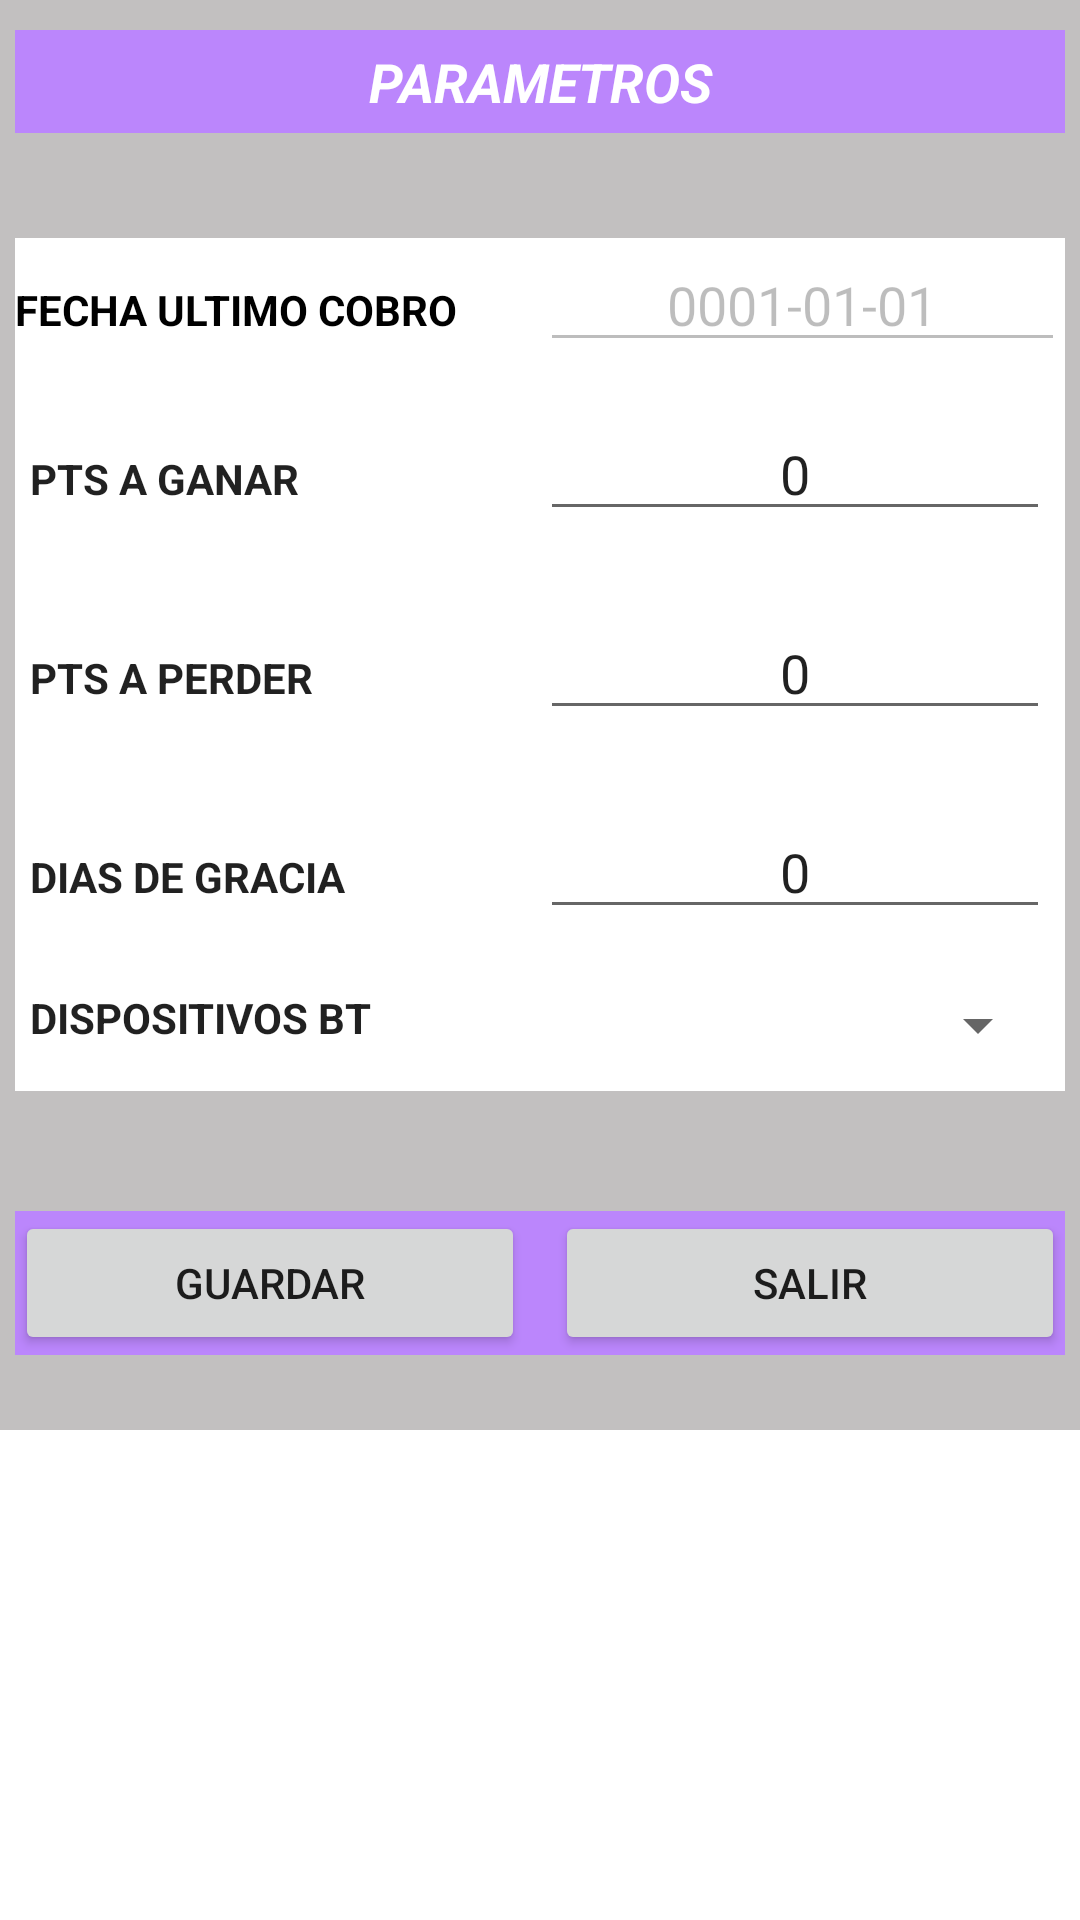

Layout XML and referenced resources for this Android screen:
<!-- AndroidManifest.xml: application theme Theme.TePrestoOnline -->
<!-- res/layout/parametro_formulario.xml -->
<?xml version="1.0" encoding="utf-8"?>
<LinearLayout xmlns:android="http://schemas.android.com/apk/res/android"
    android:orientation="vertical" android:layout_width="match_parent"
    android:layout_height="match_parent">

    <ScrollView
        android:layout_width="match_parent"
        android:layout_height="match_parent">

        <LinearLayout
            android:layout_width="match_parent"
            android:layout_height="match_parent"
            android:background="@color/fondo"
            android:gravity="center"
            android:orientation="vertical">

            <LinearLayout
                android:layout_width="match_parent"
                android:layout_height="wrap_content"
                android:background="@color/fondo"
                android:orientation="vertical">

                <LinearLayout
                    android:layout_width="match_parent"
                    android:layout_height="wrap_content"
                    android:layout_marginLeft="5dp"
                    android:layout_marginTop="10dp"
                    android:layout_marginRight="5dp"
                    android:layout_marginBottom="10dp"
                    android:background="@color/purple_200"
                    android:orientation="horizontal"
                    android:padding="5dp">

                    <TextView
                        android:id="@+id/textView22"
                        android:layout_width="wrap_content"
                        android:layout_height="wrap_content"
                        android:layout_weight="1"
                        android:text="PARAMETROS"
                        android:textAlignment="center"
                        android:textAppearance="@style/TextAppearance.AppCompat.Body1"
                        android:textColor="@color/white"
                        android:textSize="18sp"
                        android:textStyle="bold|italic" />
                </LinearLayout>

                <LinearLayout
                    android:layout_width="match_parent"
                    android:layout_height="wrap_content"
                    android:layout_marginLeft="5dp"
                    android:layout_marginTop="25dp"
                    android:layout_marginRight="5dp"
                    android:layout_marginBottom="10dp"
                    android:background="@color/white"
                    android:orientation="vertical">

                    <LinearLayout
                        android:layout_width="match_parent"
                        android:layout_height="match_parent"
                        android:orientation="horizontal">

                        <TextView
                            android:id="@+id/textView23"
                            android:layout_width="0dp"
                            android:layout_height="wrap_content"
                            android:layout_weight="50"
                            android:text="Fecha ultimo cobro"
                            android:textAllCaps="true"
                            android:textAppearance="@style/TextAppearance.AppCompat.Body1"
                            android:textColor="@color/black"
                            android:textStyle="bold" />

                        <EditText
                            android:id="@+id/parametros_fecultcob"
                            android:layout_width="0dp"
                            android:layout_height="wrap_content"
                            android:layout_weight="50"
                            android:ems="10"
                            android:enabled="false"
                            android:inputType="date"
                            android:text="0001-01-01"
                            android:textAlignment="center" />
                    </LinearLayout>

                    <LinearLayout
                        android:layout_width="match_parent"
                        android:layout_height="match_parent"
                        android:layout_marginLeft="5dp"
                        android:layout_marginTop="15dp"
                        android:layout_marginRight="5dp"
                        android:layout_marginBottom="10dp"
                        android:orientation="horizontal">

                        <TextView
                            android:id="@+id/textView26"
                            android:layout_width="0dp"
                            android:layout_height="wrap_content"
                            android:layout_weight="50"
                            android:text="PTS A GANAR"
                            android:textAppearance="@style/TextAppearance.AppCompat.Body1"
                            android:textStyle="bold" />

                        <EditText
                            android:id="@+id/parametros_pts_ganar"
                            android:layout_width="0dp"
                            android:layout_height="wrap_content"
                            android:layout_weight="50"
                            android:ems="10"
                            android:inputType="number"
                            android:text="0"
                            android:textAlignment="center" />
                    </LinearLayout>

                    <LinearLayout
                        android:layout_width="match_parent"
                        android:layout_height="match_parent"
                        android:layout_marginLeft="5dp"
                        android:layout_marginTop="15dp"
                        android:layout_marginRight="5dp"
                        android:layout_marginBottom="10dp"
                        android:orientation="horizontal">

                        <TextView
                            android:id="@+id/textView27"
                            android:layout_width="0dp"
                            android:layout_height="wrap_content"
                            android:layout_weight="50"
                            android:text="PTS A PERDER"
                            android:textAppearance="@style/TextAppearance.AppCompat.Body1"
                            android:textStyle="bold" />

                        <EditText
                            android:id="@+id/parametros_pts_perder"
                            android:layout_width="0dp"
                            android:layout_height="wrap_content"
                            android:layout_weight="50"
                            android:ems="10"
                            android:inputType="number"
                            android:text="0"
                            android:textAlignment="center" />
                    </LinearLayout>


                    <LinearLayout
                        android:layout_width="match_parent"
                        android:layout_height="match_parent"
                        android:layout_marginLeft="5dp"
                        android:layout_marginTop="15dp"
                        android:layout_marginRight="5dp"
                        android:layout_marginBottom="10dp"
                        android:orientation="horizontal">

                        <TextView
                            android:id="@+id/textView28"
                            android:layout_width="0dp"
                            android:layout_height="wrap_content"
                            android:layout_weight="50"
                            android:text="DIAS DE GRACIA"
                            android:textAppearance="@style/TextAppearance.AppCompat.Body1"
                            android:textStyle="bold" />

                        <EditText
                            android:id="@+id/parametros_dias_gracia"
                            android:layout_width="0dp"
                            android:layout_height="wrap_content"
                            android:layout_weight="50"
                            android:ems="10"
                            android:inputType="number"
                            android:text="0"
                            android:textAlignment="center" />
                    </LinearLayout>

                    <LinearLayout
                        android:layout_width="match_parent"
                        android:layout_height="match_parent"
                        android:layout_marginLeft="5dp"
                        android:layout_marginTop="10dp"
                        android:layout_marginRight="5dp"
                        android:layout_marginBottom="10dp"
                        android:orientation="horizontal">

                        <TextView
                            android:id="@+id/textView29"
                            android:layout_width="0dp"
                            android:layout_height="wrap_content"
                            android:layout_weight="50"
                            android:text="DISPOSITIVOS BT"
                            android:textAppearance="@style/TextAppearance.AppCompat.Body1"
                            android:textStyle="bold" />

                        <Spinner
                            android:id="@+id/parametros_bt_selector"
                            android:layout_width="0dp"
                            android:layout_height="wrap_content"
                            android:layout_weight="50" />
                    </LinearLayout>


                </LinearLayout>

                <LinearLayout
                    android:layout_width="match_parent"
                    android:layout_height="match_parent"
                    android:layout_marginLeft="5dp"
                    android:layout_marginTop="30dp"
                    android:layout_marginRight="5dp"
                    android:layout_marginBottom="25dp"
                    android:background="@color/purple_200"
                    android:orientation="horizontal">

                    <Button
                        android:id="@+id/parametros_bt_guardar"
                        android:layout_width="0dp"
                        android:layout_height="wrap_content"
                        android:layout_marginRight="10dp"
                        android:layout_weight="50"
                        android:text="guardar" />

                    <Button
                        android:id="@+id/parametros_bt_salir"
                        android:layout_width="0dp"
                        android:layout_height="wrap_content"
                        android:layout_weight="50"
                        android:text="Salir" />
                </LinearLayout>
            </LinearLayout>

        </LinearLayout>
    </ScrollView>
</LinearLayout>
<!-- resources referenced by this layout -->
<resources>
  <color name="black">#FF000000</color>
  <color name="fondo">#c2c0c0</color>
  <color name="purple_200">#FFBB86FC</color>
  <color name="white">#FFFFFFFF</color>
  <style name="Theme.TePrestoOnline" parent="Theme.MaterialComponents.DayNight.DarkActionBar">
          
          <item name="colorPrimary">@color/purple_500</item>
          <item name="colorPrimaryVariant">@color/purple_700</item>
          <item name="colorOnPrimary">@color/white</item>
          
          <item name="colorSecondary">@color/teal_200</item>
          <item name="colorSecondaryVariant">@color/teal_700</item>
          <item name="colorOnSecondary">@color/black</item>
          
          <item name="android:statusBarColor" tools:targetApi="l">?attr/colorPrimaryVariant</item>
          
      </style>
  <color name="purple_500">#FF6200EE</color>
  <color name="purple_700">#FF3700B3</color>
  <color name="teal_200">#FF03DAC5</color>
  <color name="teal_700">#FF018786</color>
</resources>
